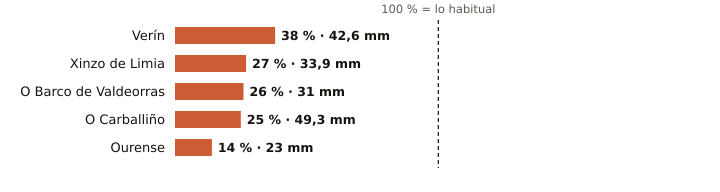

Data behind this chart, as committed beside it:
estacion, provincia, indicativo, mm_otono, referencia_mm, pct, periodo_referencia, hasta, hora
Verín, Ourense, 2978X, 42.6, 113.6, 38, 2009-2025, 2026-10-28, 15
Xinzo de Limia, Ourense, 1735X, 33.9, 126.7, 27, 2006-2025, 2026-10-28, 17
O Barco de Valdeorras, Ourense, 1583X, 31.0, 118.2, 26, 2004-2025, 2026-10-28, 16
O Carballiño, Ourense, 1700X, 49.3, 199.2, 25, 1991-2020, 2026-10-28, 17
Ourense, Ourense, 1690A, 23.0, 158.9, 14, 1991-2020, 2026-10-28, 17
